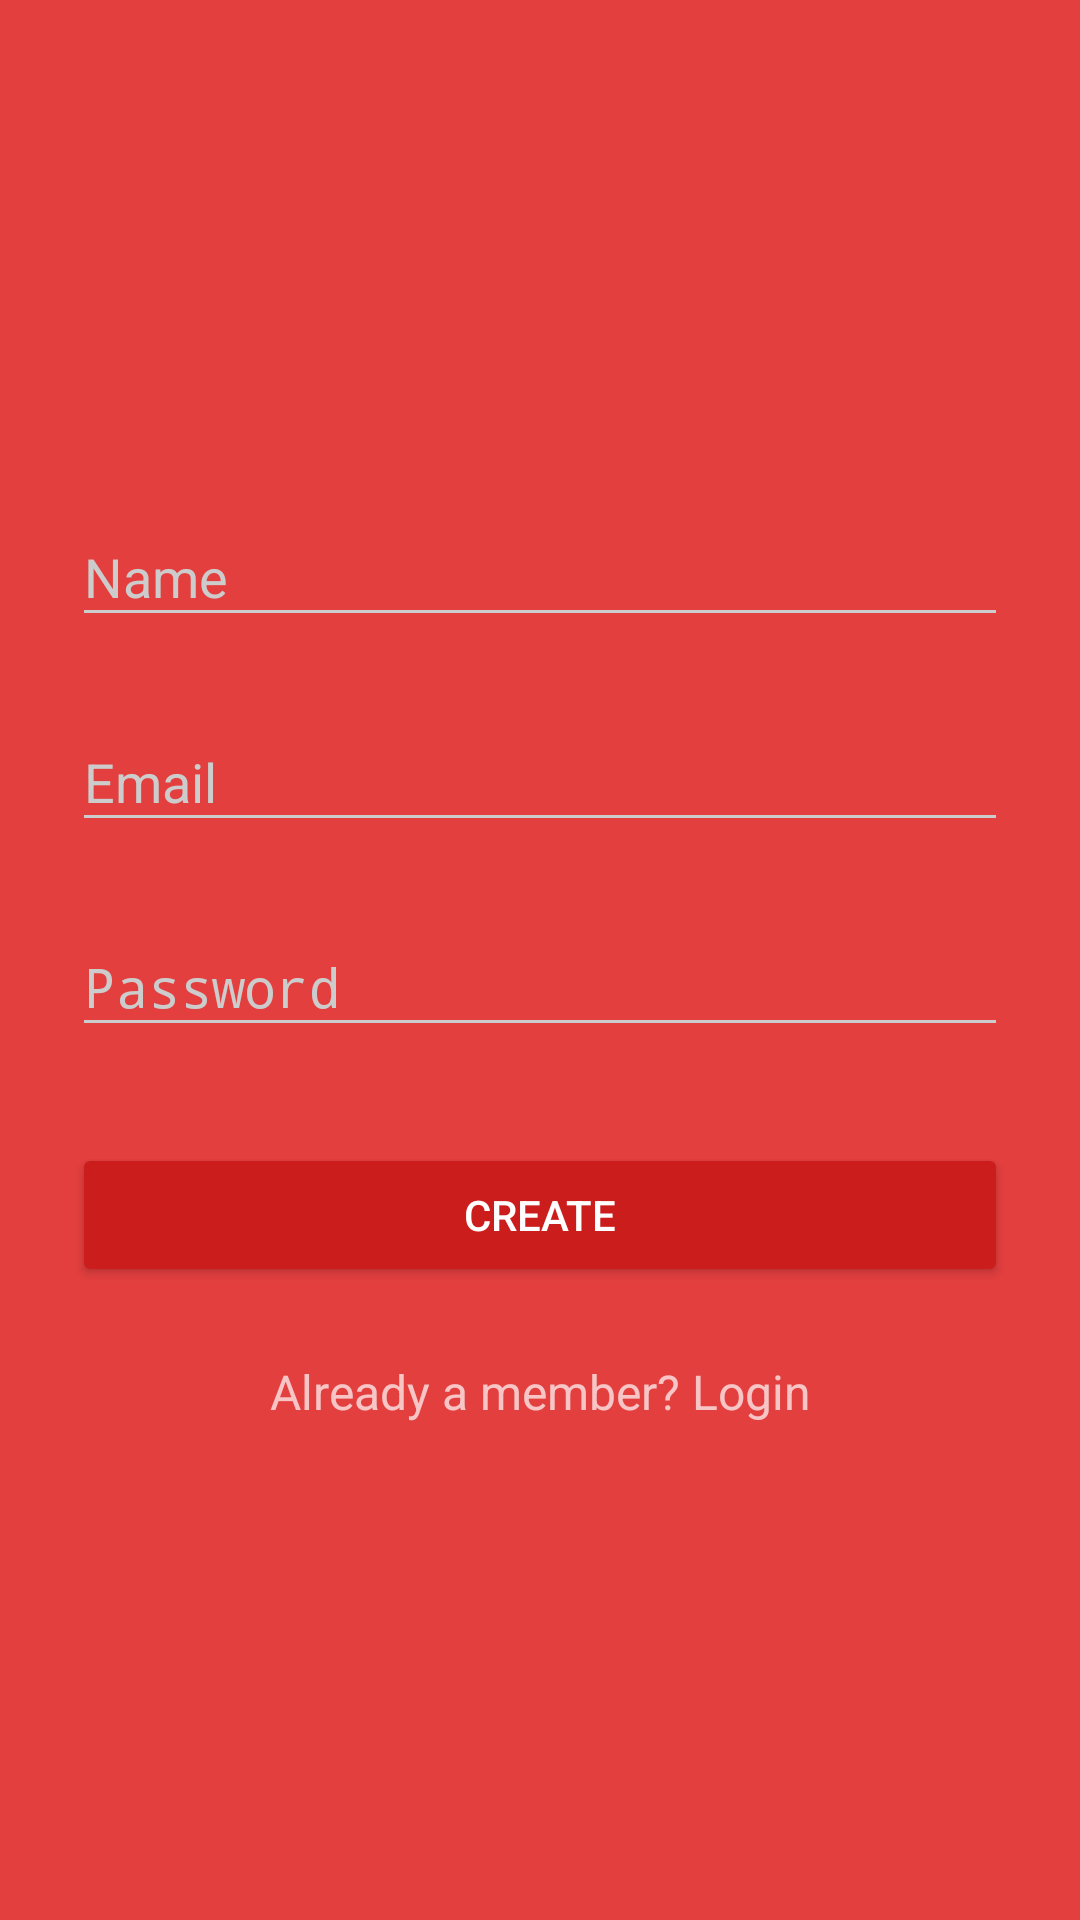

This screen was rendered from an Android layout file. Write that file and the resources it references.
<!-- AndroidManifest.xml: activity theme AppTheme.Dark -->
<!-- res/layout/activity_signup.xml -->
<?xml version="1.0" encoding="utf-8"?>
<ScrollView
    xmlns:android="http://schemas.android.com/apk/res/android"
    android:layout_width="fill_parent"
    android:layout_height="fill_parent"
    android:fitsSystemWindows="true">

    <LinearLayout
        android:orientation="vertical"
        android:layout_width="match_parent"
        android:layout_height="wrap_content"
        android:paddingTop="56dp"
        android:paddingLeft="24dp"
        android:paddingRight="24dp">

        <ImageView
            android:contentDescription="@string/appLogo"
            android:layout_width="wrap_content"
            android:layout_height="72dp"
            android:layout_marginBottom="24dp"
            android:layout_gravity="center_horizontal" />

        
        <com.google.android.material.textfield.TextInputLayout
            android:layout_width="match_parent"
            android:layout_height="wrap_content"
            android:layout_marginTop="8dp"
            android:layout_marginBottom="8dp">

            <EditText android:id="@+id/input_name"
                android:autofillHints="Name"
                android:layout_width="match_parent"
                android:layout_height="wrap_content"
                android:inputType="textCapWords"
                android:hint="@string/ETname" />
        </com.google.android.material.textfield.TextInputLayout>

        
        <com.google.android.material.textfield.TextInputLayout
            android:layout_width="match_parent"
            android:layout_height="wrap_content"
            android:layout_marginTop="8dp"
            android:layout_marginBottom="8dp">

            <EditText android:id="@+id/input_email"
                android:autofillHints="Email"
                android:layout_width="match_parent"
                android:layout_height="wrap_content"
                android:inputType="textEmailAddress"
                android:hint="@string/ETEmail" />
        </com.google.android.material.textfield.TextInputLayout>

        
        <com.google.android.material.textfield.TextInputLayout
            android:layout_width="match_parent"
            android:layout_height="wrap_content"
            android:layout_marginTop="8dp"
            android:layout_marginBottom="8dp">

            <EditText android:id="@+id/input_password"
                android:importantForAutofill="no"
                android:layout_width="match_parent"
                android:layout_height="wrap_content"
                android:inputType="textPassword"
                android:hint="@string/ETPassword"/>
        </com.google.android.material.textfield.TextInputLayout>

        
        <androidx.appcompat.widget.AppCompatButton
            android:id="@+id/btn_signup"
            android:layout_width="fill_parent"
            android:layout_height="wrap_content"
            android:layout_marginTop="24dp"
            android:layout_marginBottom="24dp"
            android:padding="12dp"
            android:text="@string/createButton"/>

        <TextView android:id="@+id/link_login"
            android:layout_width="fill_parent"
            android:layout_height="wrap_content"
            android:layout_marginBottom="24dp"
            android:text="@string/TVLogin"
            android:gravity="center"
            android:textSize="16sp"/>

    </LinearLayout>
</ScrollView>
<!-- resources referenced by this layout -->
<resources>
  <string name="ETEmail">Email</string>
  <string name="ETPassword">Password</string>
  <string name="ETname">Name</string>
  <string name="TVLogin">Already a member? Login</string>
  <string name="appLogo">Logo</string>
  <string name="createButton">Create</string>
  <style name="AppTheme.Dark" parent="Theme.AppCompat.NoActionBar">
          <item name="colorPrimary">@color/primary</item>
          <item name="colorPrimaryDark">@color/primary_dark</item>
          <item name="colorAccent">@color/accent</item>
          <item name="android:windowBackground">@color/primary</item>
          <item name="colorControlNormal">@color/iron</item>
          <item name="colorControlActivated">@color/white</item>
          <item name="colorControlHighlight">@color/white</item>
          <item name="android:textColorHint">@color/iron</item>
          <item name="colorButtonNormal">@color/primary_darker</item>
          <item name="windowActionBar">false</item>
          <item name="windowNoTitle">true</item>
      </style>
  <color name="primary">#E43F3F</color>
  <color name="primary_dark">#E12929</color>
  <color name="accent">#FFFFFF</color>
  <color name="iron">#CCCCCC</color>
  <color name="white">#FFFFFF</color>
  <color name="primary_darker">#CC1D1D</color>
</resources>
